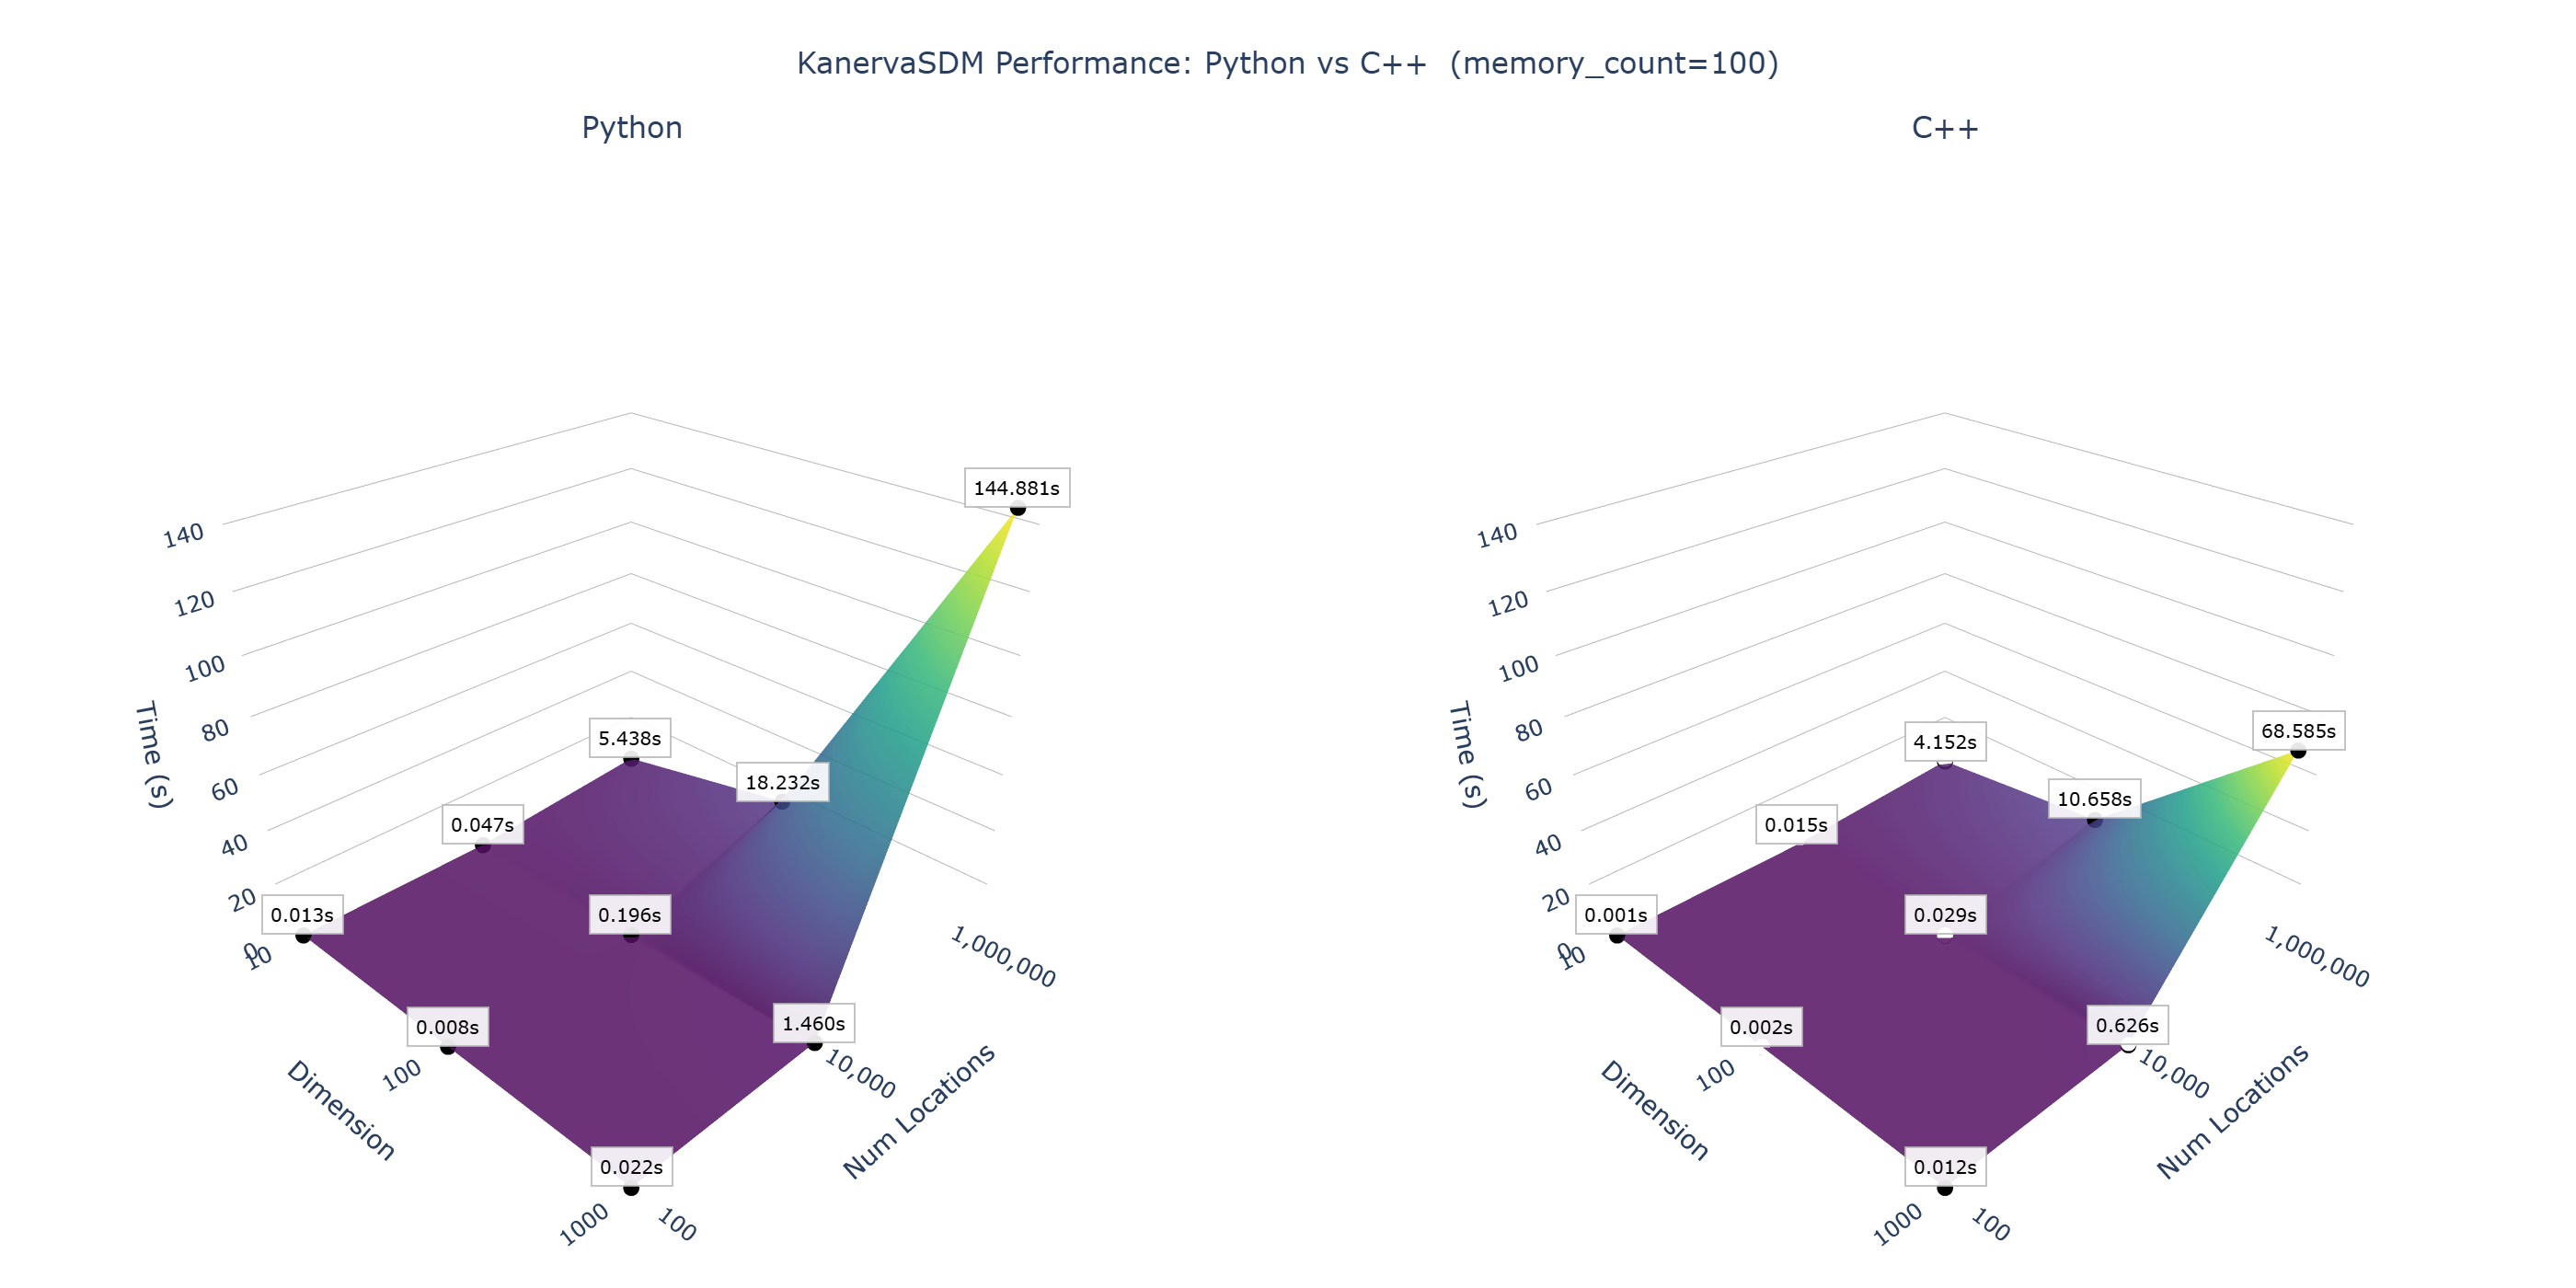

The file beside this chart, header and first rows:
dimension, num_locations, memory_count, python_time_s, cpp_time_s
10, 100, 100, 0.007111, 0.0009663
10, 10000, 100, 0.04544, 0.01451
10, 1000000, 100, 5.388, 4.118
100, 100, 100, 0.008496, 0.002423
100, 10000, 100, 0.2034, 0.03015
100, 1000000, 100, 17.91, 9.636
1000, 100, 100, 0.01941, 0.01294
1000, 10000, 100, 1.492, 0.5917
1000, 1000000, 100, 144.6, 64.16
